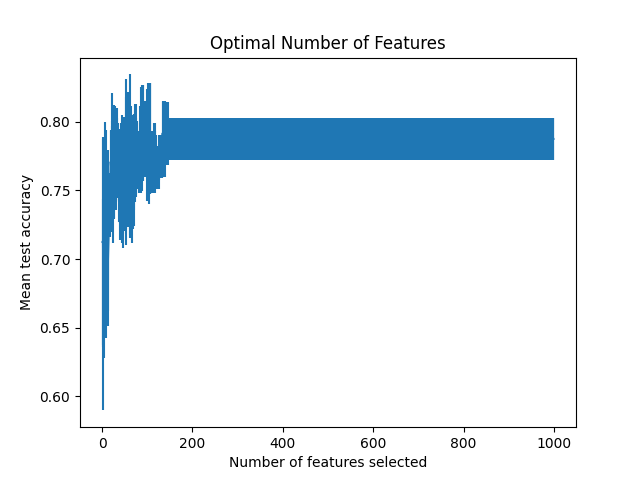

Data behind this chart, as committed beside it:
mean_test_score, std_test_score, split0_test_score, split1_test_score, split2_test_score, split3_test_score, split4_test_score
0.7125, 0.075, 0.7917, 0.625, 0.7292, 0.625, 0.7917
0.7125, 0.07615, 0.8125, 0.75, 0.6875, 0.5833, 0.7292
0.6667, 0.07683, 0.7292, 0.6875, 0.7292, 0.5208, 0.6667
0.6958, 0.06796, 0.75, 0.7292, 0.7708, 0.625, 0.6042
0.7083, 0.05433, 0.75, 0.6875, 0.7917, 0.6458, 0.6667
0.7375, 0.04677, 0.75, 0.6667, 0.8125, 0.7292, 0.7292
0.7333, 0.06641, 0.7292, 0.625, 0.8333, 0.7292, 0.75
0.725, 0.06897, 0.7708, 0.625, 0.8125, 0.75, 0.6667
0.7083, 0.06588, 0.7292, 0.6042, 0.75, 0.7917, 0.6667
0.7083, 0.05103, 0.75, 0.625, 0.7083, 0.7708, 0.6875
0.7, 0.04859, 0.7708, 0.625, 0.6875, 0.7292, 0.6875
0.7208, 0.05833, 0.75, 0.625, 0.75, 0.7917, 0.6875
0.7, 0.04859, 0.6875, 0.625, 0.7708, 0.7292, 0.6875
0.7125, 0.02764, 0.7292, 0.6667, 0.75, 0.7083, 0.7083
0.725, 0.008333, 0.7292, 0.7083, 0.7292, 0.7292, 0.7292
0.7417, 0.02125, 0.7083, 0.7292, 0.75, 0.75, 0.7708
0.7375, 0.02125, 0.7292, 0.7083, 0.75, 0.7292, 0.7708
0.7458, 0.01559, 0.7708, 0.7292, 0.75, 0.75, 0.7292
0.7708, 0.02282, 0.75, 0.7708, 0.8125, 0.7708, 0.75
0.7667, 0.02764, 0.75, 0.7292, 0.8125, 0.7708, 0.7708
0.7583, 0.03864, 0.7708, 0.6875, 0.7917, 0.7917, 0.75
0.7708, 0.02946, 0.7917, 0.7292, 0.8125, 0.7708, 0.75
0.7875, 0.03333, 0.7917, 0.7292, 0.8333, 0.7917, 0.7917
0.7833, 0.02125, 0.7917, 0.75, 0.8125, 0.7917, 0.7708
0.7542, 0.04249, 0.75, 0.7292, 0.8333, 0.75, 0.7083
0.7708, 0.04167, 0.7708, 0.75, 0.8333, 0.7917, 0.7083
0.7542, 0.0243, 0.7292, 0.7292, 0.7917, 0.7708, 0.75
0.7875, 0.0243, 0.8125, 0.75, 0.8125, 0.7917, 0.7708
0.7625, 0.02125, 0.7708, 0.75, 0.7917, 0.7708, 0.7292
0.7708, 0.02946, 0.8125, 0.75, 0.7917, 0.7708, 0.7292
0.7708, 0.03486, 0.7917, 0.7708, 0.8125, 0.7708, 0.7083
0.7792, 0.03118, 0.7708, 0.7708, 0.8125, 0.8125, 0.7292
0.775, 0.02764, 0.7708, 0.7708, 0.8125, 0.7917, 0.7292
0.7708, 0.02635, 0.7292, 0.7917, 0.7917, 0.7917, 0.75
0.775, 0.0243, 0.7708, 0.75, 0.8125, 0.7917, 0.75
0.7625, 0.01667, 0.7708, 0.75, 0.75, 0.7917, 0.75
0.7667, 0.0243, 0.7917, 0.75, 0.7708, 0.7917, 0.7292
0.75, 0.02282, 0.7292, 0.75, 0.75, 0.7917, 0.7292
0.7542, 0.02764, 0.75, 0.75, 0.7708, 0.7917, 0.7083
0.7542, 0.0404, 0.6875, 0.7917, 0.7708, 0.7917, 0.7292
0.7625, 0.03632, 0.7292, 0.7917, 0.7917, 0.7917, 0.7083
0.7458, 0.0243, 0.7292, 0.7708, 0.75, 0.7708, 0.7083
0.7625, 0.02826, 0.7292, 0.7917, 0.7917, 0.7708, 0.7292
0.7708, 0.02282, 0.7708, 0.7917, 0.7917, 0.7708, 0.7292
0.7583, 0.04677, 0.7708, 0.7917, 0.7917, 0.7708, 0.6667
0.7542, 0.0464, 0.75, 0.7917, 0.7917, 0.7708, 0.6667
0.7542, 0.03584, 0.75, 0.7708, 0.7917, 0.7708, 0.6875
0.7542, 0.0243, 0.75, 0.7708, 0.7708, 0.7708, 0.7083
0.7625, 0.04082, 0.7708, 0.8125, 0.7708, 0.7708, 0.6875
0.7625, 0.04082, 0.7708, 0.8125, 0.7708, 0.7708, 0.6875
0.7542, 0.03333, 0.7708, 0.7708, 0.7708, 0.7708, 0.6875
0.7708, 0.06038, 0.875, 0.75, 0.7708, 0.7708, 0.6875
0.7625, 0.04082, 0.8125, 0.7708, 0.7708, 0.7708, 0.6875
0.7708, 0.04751, 0.8333, 0.7917, 0.7708, 0.7708, 0.6875
0.7708, 0.04751, 0.8333, 0.7708, 0.7708, 0.7917, 0.6875
0.775, 0.0464, 0.8542, 0.7708, 0.7708, 0.7708, 0.7083
0.775, 0.0464, 0.8542, 0.7708, 0.7708, 0.7708, 0.7083
0.775, 0.0404, 0.8333, 0.7708, 0.7917, 0.7708, 0.7083
0.7708, 0.04751, 0.8333, 0.7708, 0.7917, 0.7708, 0.6875
0.7708, 0.04167, 0.8333, 0.75, 0.7917, 0.7708, 0.7083
... 939 more rows
